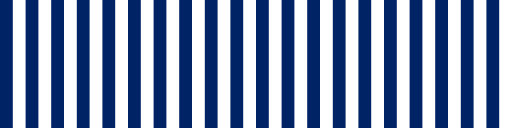
t = 0.00 s
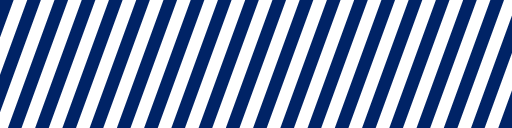
t = 1.67 s
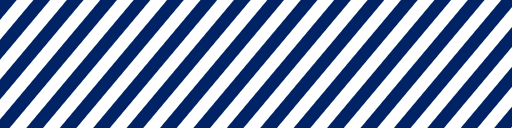
t = 3.33 s
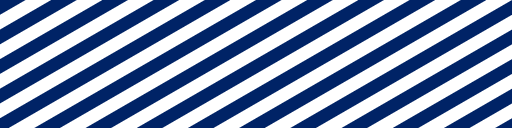
t = 5.00 s
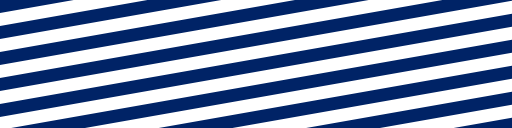
t = 6.67 s
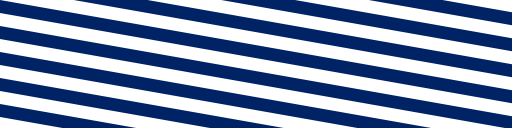
t = 8.33 s

The animated SVG that drew these frames (rendered in a browser with its animation timeline set to each time). Animation: 1 SMIL element (animateTransform=1); frames cover the first 8.33 s, repeats indefinitely.

<?xml version="1.0" encoding="UTF-8"?>
<svg viewBox="0 0 400 100" xmlns="http://www.w3.org/2000/svg" xmlns:xlink="http://www.w3.org/1999/xlink">
  <defs>
    <pattern id="stripe" width="20" height="20" patternTransform="rotate(45 0 0)" patternUnits="userSpaceOnUse">
      <rect width="100%" height="100%" style="fill:#ffffff; fill-opacity:1; stroke:none;" />
      <line x1="0" y1="0" x2="0" y2="20" style="stroke:#002366; stroke-width:20; stroke-opacity:1;" />
      <animateTransform attributeName="patternTransform" attributeType="xml" from="0 0 0" to="360 0 0" type="rotate" dur="30s" repeatCount="indefinite" />
    </pattern>
  </defs>
  <rect x="0" y="0" width="100%" height="100%" style="fill: url(#stripe) #fff;" />
</svg>
